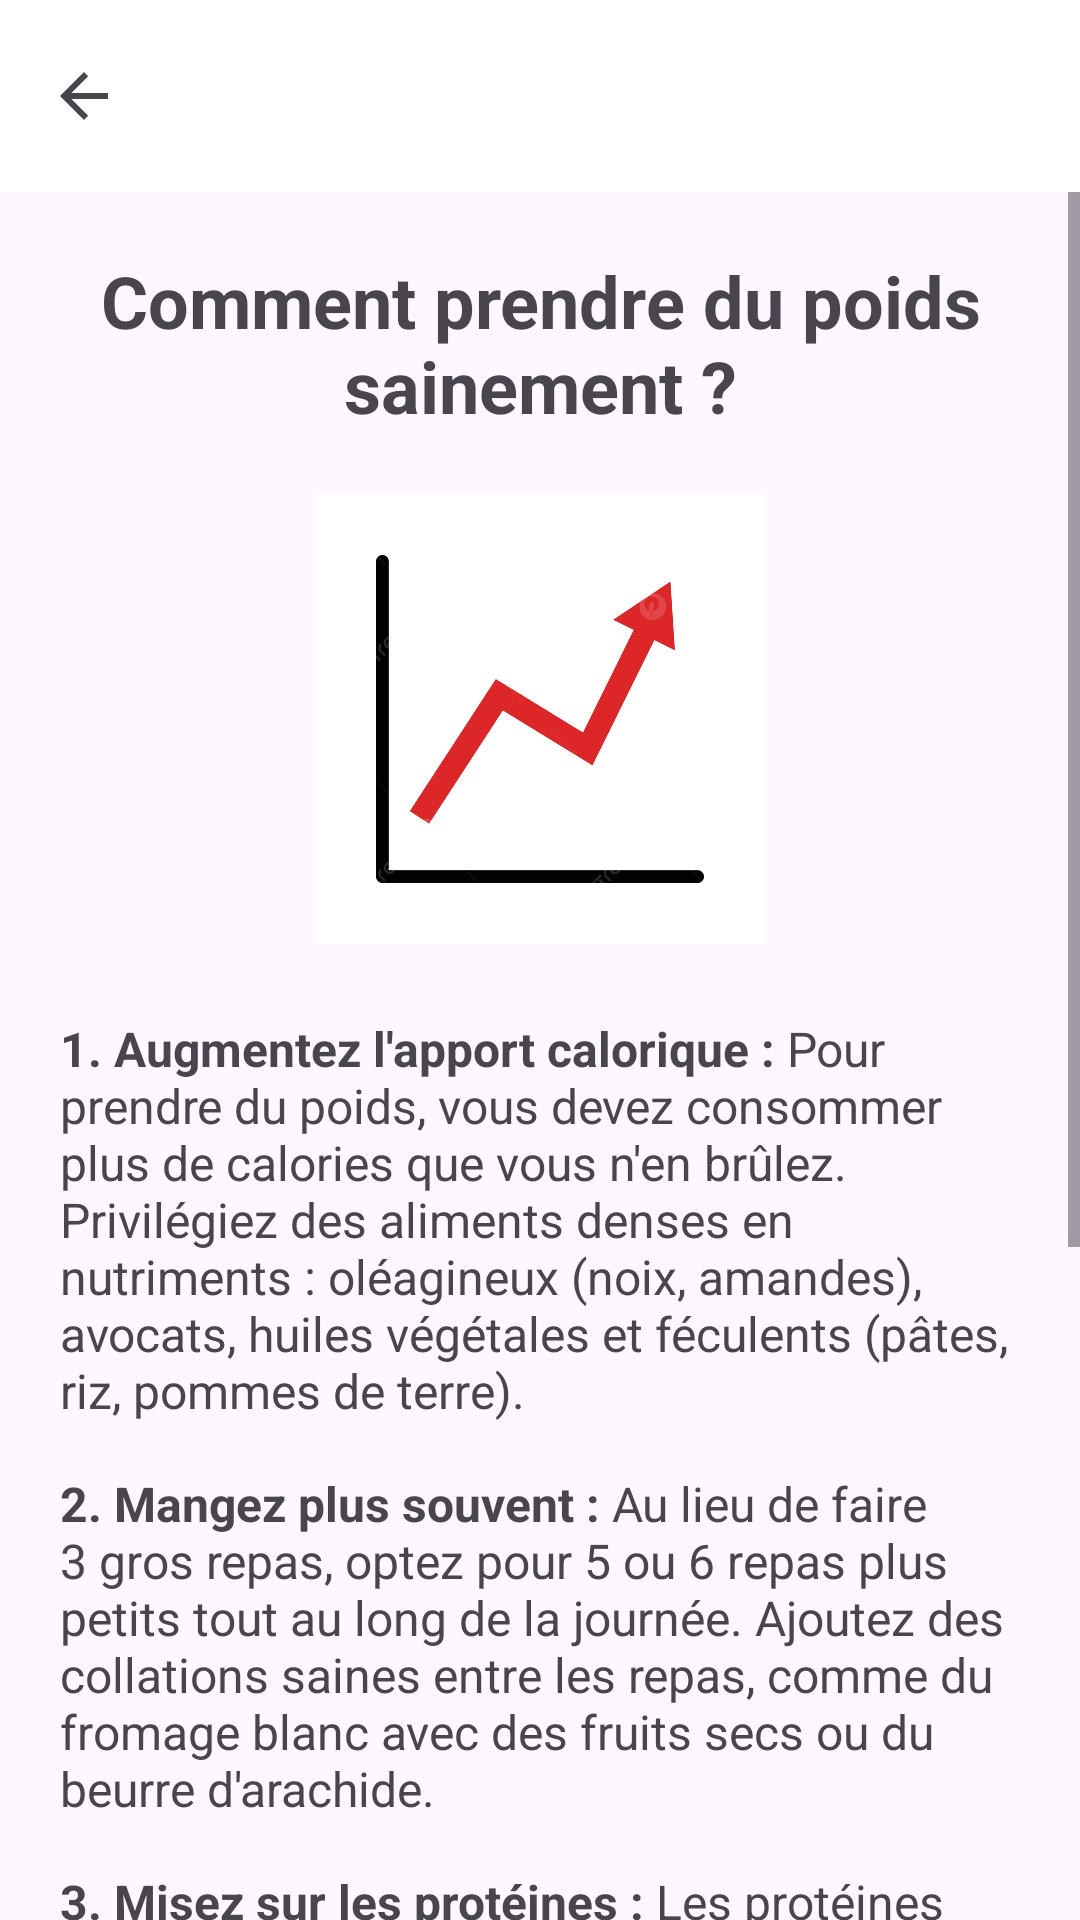

Here is an Android app screen rendered from its layout file. Give the layout XML and the strings, colors and styles it references.
<!-- AndroidManifest.xml: application theme Theme.ICM_calculator -->
<!-- res/layout/activity_prise_poids.xml -->
<?xml version="1.0" encoding="utf-8"?>
<androidx.constraintlayout.widget.ConstraintLayout
    xmlns:android="http://schemas.android.com/apk/res/android"
    xmlns:app="http://schemas.android.com/apk/res-auto"
    xmlns:tools="http://schemas.android.com/tools"
    android:layout_width="match_parent"
    android:layout_height="match_parent"
    android:id="@+id/prisePoids">

    <com.google.android.material.appbar.AppBarLayout
        android:id="@+id/appBarLayout"
        android:layout_width="match_parent"
        android:layout_height="wrap_content"
        app:layout_constraintTop_toTopOf="parent">

        <androidx.appcompat.widget.Toolbar
            android:id="@+id/my_toolbar"
            android:layout_width="match_parent"
            android:layout_height="?attr/actionBarSize"
            android:background="@color/white"
            app:navigationIcon="?attr/homeAsUpIndicator"
            app:navigationIconTint="@color/black"
            app:title="" />
    </com.google.android.material.appbar.AppBarLayout>

    <ScrollView
        android:layout_width="match_parent"
        android:layout_height="0dp"
        app:layout_constraintBottom_toBottomOf="parent"
        app:layout_constraintTop_toBottomOf="@+id/appBarLayout">

        <androidx.constraintlayout.widget.ConstraintLayout
            android:layout_width="match_parent"
            android:layout_height="wrap_content"
            android:padding="20dp">

            <TextView
                android:id="@+id/textTitre"
                android:layout_width="match_parent"
                android:layout_height="wrap_content"
                android:text="@string/titre_prise_poids"
                android:textSize="24sp"
                android:textStyle="bold"
                android:textAlignment="center"
                app:layout_constraintTop_toTopOf="parent" />

            <ImageView
                android:id="@+id/imagePrise"
                android:layout_width="match_parent"
                android:layout_height="150dp"
                android:layout_marginTop="20dp"
                android:scaleType="centerInside"
                android:src="@drawable/mont_courbe"
                app:layout_constraintTop_toBottomOf="@id/textTitre"
                tools:ignore="ContentDescription" />

            <TextView
                android:id="@+id/conseil1"
                android:layout_width="match_parent"
                android:layout_height="wrap_content"
                android:layout_marginTop="24dp"
                android:text="@string/conseil_gain_1"
                android:textSize="16sp"
                app:layout_constraintTop_toBottomOf="@id/imagePrise" />

            <TextView
                android:id="@+id/conseil2"
                android:layout_width="match_parent"
                android:layout_height="wrap_content"
                android:layout_marginTop="16dp"
                android:text="@string/conseil_gain_2"
                android:textSize="16sp"
                app:layout_constraintTop_toBottomOf="@id/conseil1" />

            <TextView
                android:id="@+id/conseil3"
                android:layout_width="match_parent"
                android:layout_height="wrap_content"
                android:layout_marginTop="16dp"
                android:text="@string/conseil_gain_3"
                android:textSize="16sp"
                app:layout_constraintTop_toBottomOf="@id/conseil2" />

            <TextView
                android:id="@+id/conseil4"
                android:layout_width="match_parent"
                android:layout_height="wrap_content"
                android:layout_marginTop="16dp"
                android:text="@string/conseil_gain_4"
                android:textSize="16sp"
                app:layout_constraintTop_toBottomOf="@id/conseil3" />

            <TextView
                android:id="@+id/conseil5"
                android:layout_width="match_parent"
                android:layout_height="wrap_content"
                android:layout_marginTop="16dp"
                android:layout_marginBottom="20dp"
                android:text="@string/conseil_gain_5"
                android:textSize="16sp"
                app:layout_constraintBottom_toBottomOf="parent"
                app:layout_constraintTop_toBottomOf="@id/conseil4" />

        </androidx.constraintlayout.widget.ConstraintLayout>
    </ScrollView>

</androidx.constraintlayout.widget.ConstraintLayout>
<!-- resources referenced by this layout -->
<resources>
  <color name="black">#000000</color>
  <color name="white">#FFFFFF</color>
  <!-- drawable mont_courbe: png bitmap (drawable, 104872 bytes) -->
  <string name="conseil_gain_1"><b>1. Augmentez l\'apport calorique :</b> Pour prendre du poids, vous devez consommer plus de calories que vous n\'en brûlez. Privilégiez des aliments denses en nutriments : oléagineux (noix, amandes), avocats, huiles végétales et féculents (pâtes, riz, pommes de terre).</string>
  <string name="conseil_gain_2"><b>2. Mangez plus souvent :</b> Au lieu de faire 3 gros repas, optez pour 5 ou 6 repas plus petits tout au long de la journée. Ajoutez des collations saines entre les repas, comme du fromage blanc avec des fruits secs ou du beurre d\'arachide.</string>
  <string name="conseil_gain_3"><b>3. Misez sur les protéines :</b> Les protéines sont essentielles pour construire du muscle plutôt que seulement stocker de la graisse. Intégrez des œufs, de la viande blanche, du poisson ou du tofu à vos repas principaux.</string>
  <string name="conseil_gain_4"><b>4. Renforcement musculaire :</b> Pratiquez des exercices de musculation plutôt que de l\'endurance pure. Le soulèvement de poids stimule la croissance musculaire, ce qui vous aidera à prendre du poids de manière harmonieuse.</string>
  <string name="conseil_gain_5"><b>5. Évitez de boire avant les repas :</b> Boire beaucoup d\'eau juste avant de manger peut remplir l\'estomac et couper l\'appétit. Préférez boire entre les repas pour garder de la place pour les calories.</string>
  <string name="titre_prise_poids">Comment prendre du poids sainement ?</string>
  <style name="Theme.ICM_calculator" parent="Base.Theme.ICM_calculator" />
  <style name="Base.Theme.ICM_calculator" parent="Theme.Material3.DayNight.NoActionBar">
          <item name="colorPrimary">@color/white</item>
  
          <item name="colorOnPrimary">@color/black</item>
      </style>
</resources>
